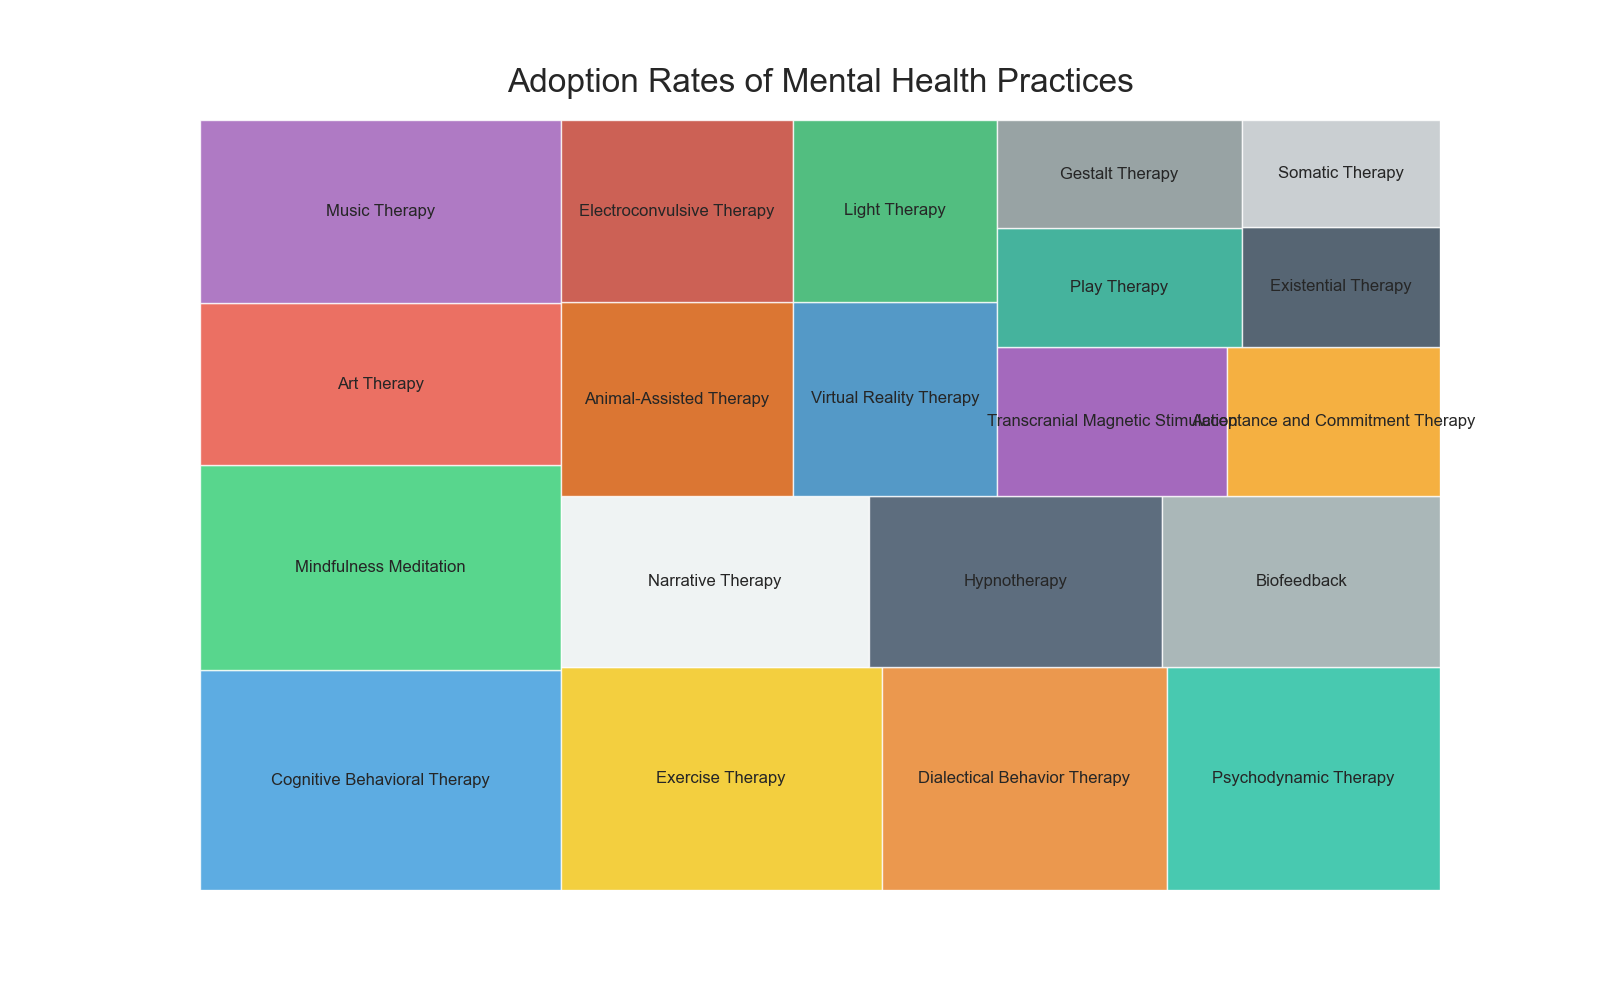

The file beside this chart, header and first rows:
Practice, AdoptionRate
Cognitive Behavioral Therapy, 300
Mindfulness Meditation, 280
Art Therapy, 220
Music Therapy, 250
Exercise Therapy, 270
Dialectical Behavior Therapy, 240
Psychodynamic Therapy, 230
Narrative Therapy, 200
Hypnotherapy, 190
Biofeedback, 180
Animal-Assisted Therapy, 170
Electroconvulsive Therapy, 160
Virtual Reality Therapy, 150
Light Therapy, 140
Transcranial Magnetic Stimulation, 130
Acceptance and Commitment Therapy, 120
Play Therapy, 110
Gestalt Therapy, 100
Existential Therapy, 90
Somatic Therapy, 80
